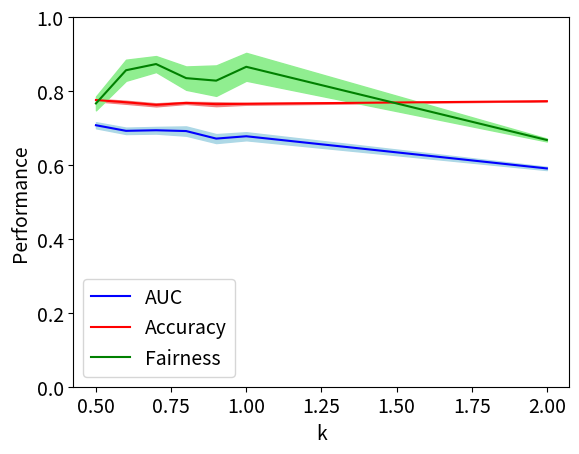

Here is the Python script that generated this plot:

from matplotlib import pyplot as plt

case = "k"

plt.rcParams.update({'font.size': 14})
plt.figure()

axes = plt.gca()
axes.set_ylim([0, 1])

#### replay
if case == "rp":
    replay = [1, 2, 3, 4, 5, 6, 7, 8, 9, 10]

    # auc =  [0.6737904993013052, 0.6701476017547001, 0.676446175631618, 0.6901975812197177, 0.6546398880273443, 0.6862370978656884, 0.6729662858146777, 0.697232305929484, 0.6784168777740963, 0.6872998054589685]
    # auc_std =  [0.015531087894857201, 0.014661968754472298, 0.014015621444697037, 0.012760656173736425, 0.015600811108760864, 0.0143275734103784, 0.015503600065377439, 0.013182113895133568, 0.014102680920931792, 0.013537946719120304]
    # prule =  [0.7903955861604771, 0.7975228137434661, 0.7899308332338637, 0.8605956859557523, 0.8124348046910427, 0.8154760354906404, 0.7961256308796036, 0.8607612537711316, 0.8149388791359126, 0.8297971946579217]
    # prule_std =  [0.04647873911141896, 0.051844898621588954, 0.043827389157313636, 0.043665190375053786, 0.04900302303736013, 0.03931782187488969, 0.05146058397702538, 0.046693222708503054, 0.04931840979128122, 0.038852757232902636]

#### k
elif case == "k":
    k = [0.5, 0.6, 0.7, 0.8, 0.9, 1, 2]#, 3, 4, 5]
    # auc =  [0.6651244440858481, 0.7123287817082767, 0.7291770198211751, 0.7387349817638047, 0.7438476767658381, 0.750367209187423, 0.7483871146055189, 0.75882431073821, 0.7605271213414502, 0.7530244804374749]
    # auc_std =  [0.013493001526800176, 0.01006890595651665, 0.006107426568151668, 0.005273116264400824, 0.0036055110276126774, 0.005320148141327859, 0.004317391275714078, 0.0027597296438005765, 0.002547543826315695, 0.006304023288694256]
    # acc =  [0.7641777843296234, 0.777172551042972, 0.7733249797302277, 0.768054838947446, 0.7705461782265792, 0.7567332497973023, 0.7460086975749982, 0.7478514041424045, 0.7355716075772094, 0.77249207636176]
    # acc_std =  [0.007120097617408917, 0.0028370012528075865, 0.0027101807538726323, 0.0051871432491645145, 0.009703064997686634, 0.007224246058962807, 0.009082392127113332, 0.010848416308460597, 0.007753473370710619, 0.00739323048924056]
    # prule =  [0.782638249474495, 0.7657526797817259, 0.6446770271587198, 0.5924673987155653, 0.5701312125273976, 0.48094250359731017, 0.5034296734232991, 0.4684538038145214, 0.48473082594494643, 0.5100696172876671]
    # prule_std =  [0.044962469821225405, 0.022022067062896188, 0.022013944659096365, 0.03384727997950188, 0.03082335595508364, 0.02484993361766895, 0.032305738336259666, 0.021609300622161223, 0.022072064335668707, 0.015905105838325752]

    auc = [0.7074943507623479, 0.6923466504150751, 0.6938942306850361, 0.6917410991306215, 0.6713573639731872,
           0.6776624735926233, 0.5906080059519119]
    auc_std = [0.008243412454918265, 0.008666050897754563, 0.009019709111694757, 0.012592435241176153,
               0.012148274261808329, 0.01089820093655506, 0.004437904858023534]
    acc = [0.7756983857890469, 0.7696616790742242, 0.7626815065968895, 0.7679516473796713, 0.7644873590329475,
           0.7654676789268076, 0.772632122060883]
    acc_std = [0.003371739340598113, 0.004101214108240288, 0.004203065275530879, 0.0028025002006416876,
               0.005363002253014187, 0.00257290302291026, 0.00018443274363167251]
    prule = [0.7665023943226913, 0.8562441321401314, 0.8730465476140254, 0.834931241676929, 0.8281218072435849,
             0.8656106150692038, 0.667534770688672]
    prule_std = [0.01871287120090525, 0.02853302220431087, 0.021570157443670458, 0.03156918119818946,
                 0.04120302329355114, 0.03766297028899698, 0.003923277088968719]

    plt.plot(k, auc, '-b', label='AUC')
    plt.plot(k, acc, '-r', label='Accuracy')
    plt.plot(k, prule, '-g', label='Fairness')

    # Plot std
    auc_std_l = [auc[i] - auc_std[i] for i in range(len(auc))]
    auc_std_u = [auc[i] + auc_std[i] for i in range(len(auc))]

    acc_std_l = [acc[i] - acc_std[i] for i in range(len(acc))]
    acc_std_u = [acc[i] + acc_std[i] for i in range(len(acc))]

    p_std_l = [prule[i] - prule_std[i] for i in range(len(prule))]
    p_std_u = [prule[i] + prule_std[i] for i in range(len(prule))]

    plt.fill_between(k, auc_std_l, auc_std_u, color='lightblue')  # works!
    plt.fill_between(k, acc_std_l, acc_std_u, color='lightcoral')  # works!
    plt.fill_between(k, p_std_l, p_std_u, color='lightgreen')  # works!

    plt.legend(loc='lower left')

    plt.xlabel('k')
    #plt.xlabel('Replay Count')
    plt.ylabel('Performance')


    plt.show()
    #plt.savefig("replay")
